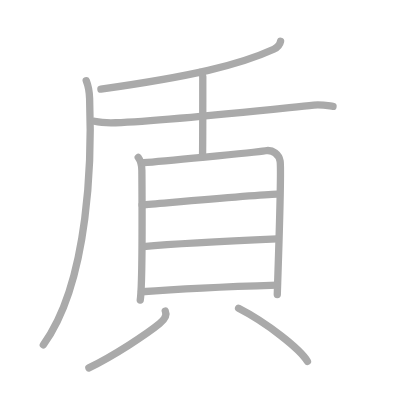
t = 0.00 s
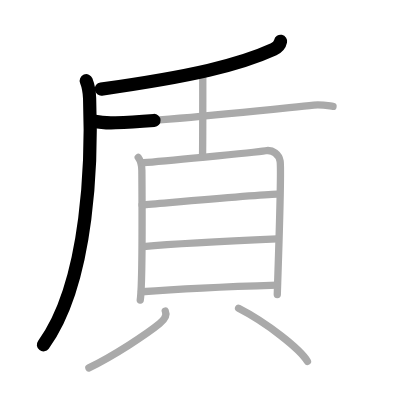
t = 2.25 s
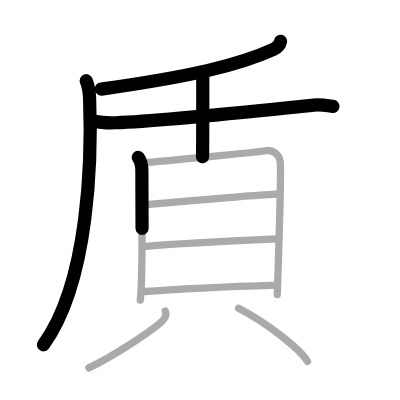
t = 4.50 s
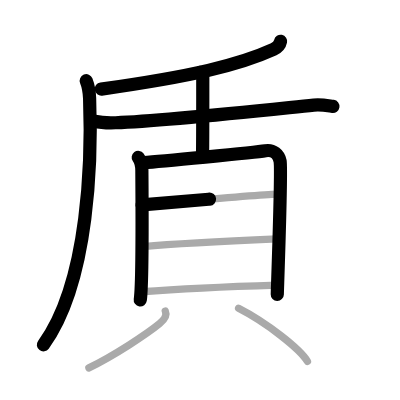
t = 6.50 s
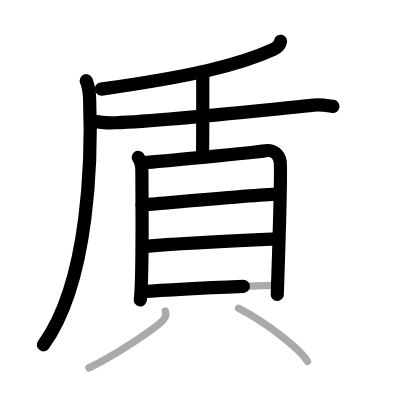
t = 8.75 s
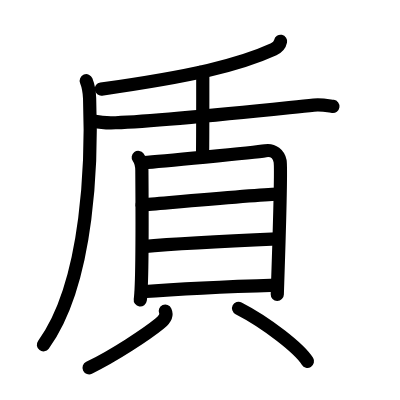
t = 11.00 s

The animated SVG that drew these frames (rendered in a browser with its animation timeline set to each time). Animation: 11 SMIL elements (animate=11); one cycle of 11.00 s.

<?xml version="1.0" standalone="no"?>
<!DOCTYPE svg PUBLIC "-//W3C//DTD SVG 1.1//EN"   "http://www.w3.org/Graphics/SVG/1.1/DTD/svg11.dtd">
<svg width="400px" height="400px"  version="1.1" xmlns="http://www.w3.org/2000/svg">
  <defs>
    <marker id="Triangle" viewBox="0 0 10 10" refX="0" refY="5" markerUnits="strokeWidth" markerWidth="3" style="stroke-opacity:0%;fill:#aaaaaa;" markerHeight="2" orient="auto">
      <path d="M 0 0 L 10 5 L 0 10 z" />
    </marker>
    
    <marker id="Arrow" viewBox="0 0 10 10" refX="5" refY="5" markerUnits="strokeWidth" markerWidth="1.8" style="stroke-opacity:0%;fill:#770000;" markerHeight="2" orient="auto">
      <path d="M 0 4 L 6 4 L 4 1 L 10 5 L 4 9 L 6 6 L 0 6 z" />
        <circle cx="5" cy="5" r="5" />
      </marker>
    
    <marker id="TriangleRed" viewBox="0 0 10 10" refX="0" refY="5" markerUnits="strokeWidth" markerWidth="3" style="stroke-opacity:0%;fill:#CC0000;" markerHeight="2" orient="auto">
      <path d="M 0 0 L 10 5 L 0 10 z" />
    </marker>
    
    <marker id="ArrowRed" viewBox="0 0 10 10" refX="5" refY="5" markerUnits="strokeWidth" markerWidth="1.8" style="stroke-opacity:0%;fill:#CC0000;" markerHeight="2" orient="auto">
      <path d="M 0 4 L 6 4 L 4 1 L 10 5 L 4 9 L 6 6 L 0 6 z" />
        <circle cx="5" cy="5" r="5" />
      </marker>
    
  </defs>
  
  <path style="fill:#ffffff; fill-opacity:100%; fill-rule:evenodd; stroke-width:0;" d="M 0 0 L 400px 0 L 400px 400px L 0 400px L 0 0" />

  <g transform="scale(3.6697247706422 3.6697247706422)">
<path style="fill:none; fill-opacity:0%; fill-rule:evenodd; stroke:#aaaaaa; stroke-opacity:100%; stroke-width: 1.5pt; stroke-linejoin:round; stroke-linecap:round;" d="M76.46 11.25c-0.23 1.14-1.11 1.83-1.87 2.18c-9.47 4.33-22.4 7.37-47.09 10.86"></path>
<path style="fill:none; fill-opacity:0%; fill-rule:evenodd; stroke:#aaaaaa; stroke-opacity:100%; stroke-width: 1.5pt; stroke-linejoin:round; stroke-linecap:round;" d="M23.5 22c0.5 1.25 0.83 2.4 0.92 4.86C25 42.25 24.5 76.5 11.81 93.97"></path>
<path style="fill:none; fill-opacity:0%; fill-rule:evenodd; stroke:#aaaaaa; stroke-opacity:100%; stroke-width: 1.5pt; stroke-linejoin:round; stroke-linecap:round;" d="M25.75 33.04c1.75 0.41 3.74 0.48 5.75 0.41c13-0.45 38.25-3.2 54-4.81c1.99-0.2 3.25 0.07 5.25 0.36"></path>
<path style="fill:none; fill-opacity:0%; fill-rule:evenodd; stroke:#aaaaaa; stroke-opacity:100%; stroke-width: 1.5pt; stroke-linejoin:round; stroke-linecap:round;" d="M54.5 19.75c0.42 0.17 0.76 0.75 0.76 1.09c0 3.53 0 19.81-0.08 21.91"></path>
<path style="fill:none; fill-opacity:0%; fill-rule:evenodd; stroke:#aaaaaa; stroke-opacity:100%; stroke-width: 1.5pt; stroke-linejoin:round; stroke-linecap:round;" d="M37.67 42.9c0.61 0.84 0.99 2.45 0.99 3.59c0 1.14 0.28 30.47-0.44 35.27"></path>
<path style="fill:none; fill-opacity:0%; fill-rule:evenodd; stroke:#aaaaaa; stroke-opacity:100%; stroke-width: 1.5pt; stroke-linejoin:round; stroke-linecap:round;" d="M39.17 44.32c3.43-0.25 30.08-2.72 33.17-3.24c2.08-0.35 3.67 1.04 3.99 2.85c0.46 2.56-0.77 35.47-0.77 36.32"></path>
<path style="fill:none; fill-opacity:0%; fill-rule:evenodd; stroke:#aaaaaa; stroke-opacity:100%; stroke-width: 1.5pt; stroke-linejoin:round; stroke-linecap:round;" d="M38.72 55.84c6.41-0.52 31.26-2.76 36.76-2.93"></path>
<path style="fill:none; fill-opacity:0%; fill-rule:evenodd; stroke:#aaaaaa; stroke-opacity:100%; stroke-width: 1.5pt; stroke-linejoin:round; stroke-linecap:round;" d="M39 67.21c9.67-0.92 26.26-1.7 36.52-2.13"></path>
<path style="fill:none; fill-opacity:0%; fill-rule:evenodd; stroke:#aaaaaa; stroke-opacity:100%; stroke-width: 1.5pt; stroke-linejoin:round; stroke-linecap:round;" d="M38.56 79.51c9.67-0.76 28.14-1.56 36.96-1.83"></path>
<path style="fill:none; fill-opacity:0%; fill-rule:evenodd; stroke:#aaaaaa; stroke-opacity:100%; stroke-width: 1.5pt; stroke-linejoin:round; stroke-linecap:round;" d="M45.04 84.78c0.57 1.27-0.43 2.51-1.57 3.43c-3.42 2.79-12.41 8.74-19.25 12.04"></path>
<path style="fill:none; fill-opacity:0%; fill-rule:evenodd; stroke:#aaaaaa; stroke-opacity:100%; stroke-width: 1.5pt; stroke-linejoin:round; stroke-linecap:round;" d="M65.01 84.01c7.65 3.92 16.69 11.02 18.77 14.45"></path>

<path style="fill:none; fill-opacity:0%; fill-rule:evenodd; stroke:#000000; stroke-opacity:100%; stroke-width: 2.7pt; stroke-linejoin:round; stroke-linecap:round;" d="M76.46 11.25c-0.23 1.14-1.11 1.83-1.87 2.18c-9.47 4.33-22.4 7.37-47.09 10.86" pathLength="100" stroke-dashoffset="100" stroke-dasharray="100 105"><animate id="dashAnim1" attributeName="stroke-dashoffset" from="100" to="0" dur="1s" calcMode="linear" fill="freeze"/></path>
<path style="fill:none; fill-opacity:0%; fill-rule:evenodd; stroke:#000000; stroke-opacity:100%; stroke-width: 2.7pt; stroke-linejoin:round; stroke-linecap:round;" d="M23.5 22c0.5 1.25 0.83 2.4 0.92 4.86C25 42.25 24.5 76.5 11.81 93.97" pathLength="100" stroke-dashoffset="100" stroke-dasharray="100 105"><animate id="dashAnim2" attributeName="stroke-dashoffset" from="100" to="0" dur="1s" calcMode="linear" begin="dashAnim1.end" fill="freeze"/></path>
<path style="fill:none; fill-opacity:0%; fill-rule:evenodd; stroke:#000000; stroke-opacity:100%; stroke-width: 2.7pt; stroke-linejoin:round; stroke-linecap:round;" d="M25.75 33.04c1.75 0.41 3.74 0.48 5.75 0.41c13-0.45 38.25-3.2 54-4.81c1.99-0.2 3.25 0.07 5.25 0.36" pathLength="100" stroke-dashoffset="100" stroke-dasharray="100 105"><animate id="dashAnim3" attributeName="stroke-dashoffset" from="100" to="0" dur="1s" calcMode="linear" begin="dashAnim2.end" fill="freeze"/></path>
<path style="fill:none; fill-opacity:0%; fill-rule:evenodd; stroke:#000000; stroke-opacity:100%; stroke-width: 2.7pt; stroke-linejoin:round; stroke-linecap:round;" d="M54.5 19.75c0.42 0.17 0.76 0.75 0.76 1.09c0 3.53 0 19.81-0.08 21.91" pathLength="100" stroke-dashoffset="100" stroke-dasharray="100 105"><animate id="dashAnim4" attributeName="stroke-dashoffset" from="100" to="0" dur="1s" calcMode="linear" begin="dashAnim3.end" fill="freeze"/></path>
<path style="fill:none; fill-opacity:0%; fill-rule:evenodd; stroke:#000000; stroke-opacity:100%; stroke-width: 2.7pt; stroke-linejoin:round; stroke-linecap:round;" d="M37.67 42.9c0.61 0.84 0.99 2.45 0.99 3.59c0 1.14 0.28 30.47-0.44 35.27" pathLength="100" stroke-dashoffset="100" stroke-dasharray="100 105"><animate id="dashAnim5" attributeName="stroke-dashoffset" from="100" to="0" dur="1s" calcMode="linear" begin="dashAnim4.end" fill="freeze"/></path>
<path style="fill:none; fill-opacity:0%; fill-rule:evenodd; stroke:#000000; stroke-opacity:100%; stroke-width: 2.7pt; stroke-linejoin:round; stroke-linecap:round;" d="M39.17 44.32c3.43-0.25 30.08-2.72 33.17-3.24c2.08-0.35 3.67 1.04 3.99 2.85c0.46 2.56-0.77 35.47-0.77 36.32" pathLength="100" stroke-dashoffset="100" stroke-dasharray="100 105"><animate id="dashAnim6" attributeName="stroke-dashoffset" from="100" to="0" dur="1s" calcMode="linear" begin="dashAnim5.end" fill="freeze"/></path>
<path style="fill:none; fill-opacity:0%; fill-rule:evenodd; stroke:#000000; stroke-opacity:100%; stroke-width: 2.7pt; stroke-linejoin:round; stroke-linecap:round;" d="M38.72 55.84c6.41-0.52 31.26-2.76 36.76-2.93" pathLength="100" stroke-dashoffset="100" stroke-dasharray="100 105"><animate id="dashAnim7" attributeName="stroke-dashoffset" from="100" to="0" dur="1s" calcMode="linear" begin="dashAnim6.end" fill="freeze"/></path>
<path style="fill:none; fill-opacity:0%; fill-rule:evenodd; stroke:#000000; stroke-opacity:100%; stroke-width: 2.7pt; stroke-linejoin:round; stroke-linecap:round;" d="M39 67.21c9.67-0.92 26.26-1.7 36.52-2.13" pathLength="100" stroke-dashoffset="100" stroke-dasharray="100 105"><animate id="dashAnim8" attributeName="stroke-dashoffset" from="100" to="0" dur="1s" calcMode="linear" begin="dashAnim7.end" fill="freeze"/></path>
<path style="fill:none; fill-opacity:0%; fill-rule:evenodd; stroke:#000000; stroke-opacity:100%; stroke-width: 2.7pt; stroke-linejoin:round; stroke-linecap:round;" d="M38.56 79.51c9.67-0.76 28.14-1.56 36.96-1.83" pathLength="100" stroke-dashoffset="100" stroke-dasharray="100 105"><animate id="dashAnim9" attributeName="stroke-dashoffset" from="100" to="0" dur="1s" calcMode="linear" begin="dashAnim8.end" fill="freeze"/></path>
<path style="fill:none; fill-opacity:0%; fill-rule:evenodd; stroke:#000000; stroke-opacity:100%; stroke-width: 2.7pt; stroke-linejoin:round; stroke-linecap:round;" d="M45.04 84.78c0.57 1.27-0.43 2.51-1.57 3.43c-3.42 2.79-12.41 8.74-19.25 12.04" pathLength="100" stroke-dashoffset="100" stroke-dasharray="100 105"><animate id="dashAnim10" attributeName="stroke-dashoffset" from="100" to="0" dur="1s" calcMode="linear" begin="dashAnim9.end" fill="freeze"/></path>
<path style="fill:none; fill-opacity:0%; fill-rule:evenodd; stroke:#000000; stroke-opacity:100%; stroke-width: 2.7pt; stroke-linejoin:round; stroke-linecap:round;" d="M65.01 84.01c7.65 3.92 16.69 11.02 18.77 14.45" pathLength="100" stroke-dashoffset="100" stroke-dasharray="100 105"><animate id="dashAnim11" attributeName="stroke-dashoffset" from="100" to="0" dur="1s" calcMode="linear" begin="dashAnim10.end" fill="freeze"/></path>

</g>

</svg>  
          
